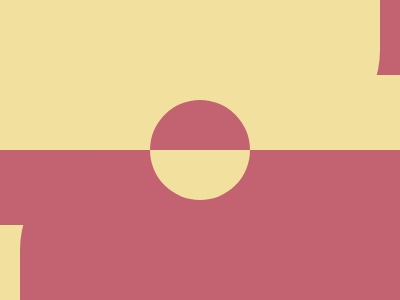

Write the HTML and CSS that draws this image.

<!DOCTYPE html>
<html lang="en">
<head>
    <meta charset="UTF-8">
    <meta http-equiv="X-UA-Compatible" content="IE=edge">
    <meta name="viewport" content="width=device-width, initial-scale=1.0">
    <title>CSS Battle</title>
</head>
<style>
    body{
  margin:0;
  background: linear-gradient(#c36271 50%, #f2e09f 50%);
}
  
  .virsus {
border-bottom-right-radius:100px;
background:#F2E09F;
width:380px;
height:150px;
    
  }

  .apacia{
    position:absolute;
    margin-left:20px;
    border-top-left-radius:100px;
    background:#C36271;
    width:400px;
    height:150px;
  }

.figura{
  top:100px;
  left:150px;
  position:absolute;
  border:none;
  width:100px;
  height:100px;
  border-radius:50%;
  background: linear-gradient(#c36271 50%, #f2e09f 50%);
}
</style>
<body>
<div class="virsus"></div>
<div class="apacia"></div>
<div class="figura"></div>
</body>
</html>